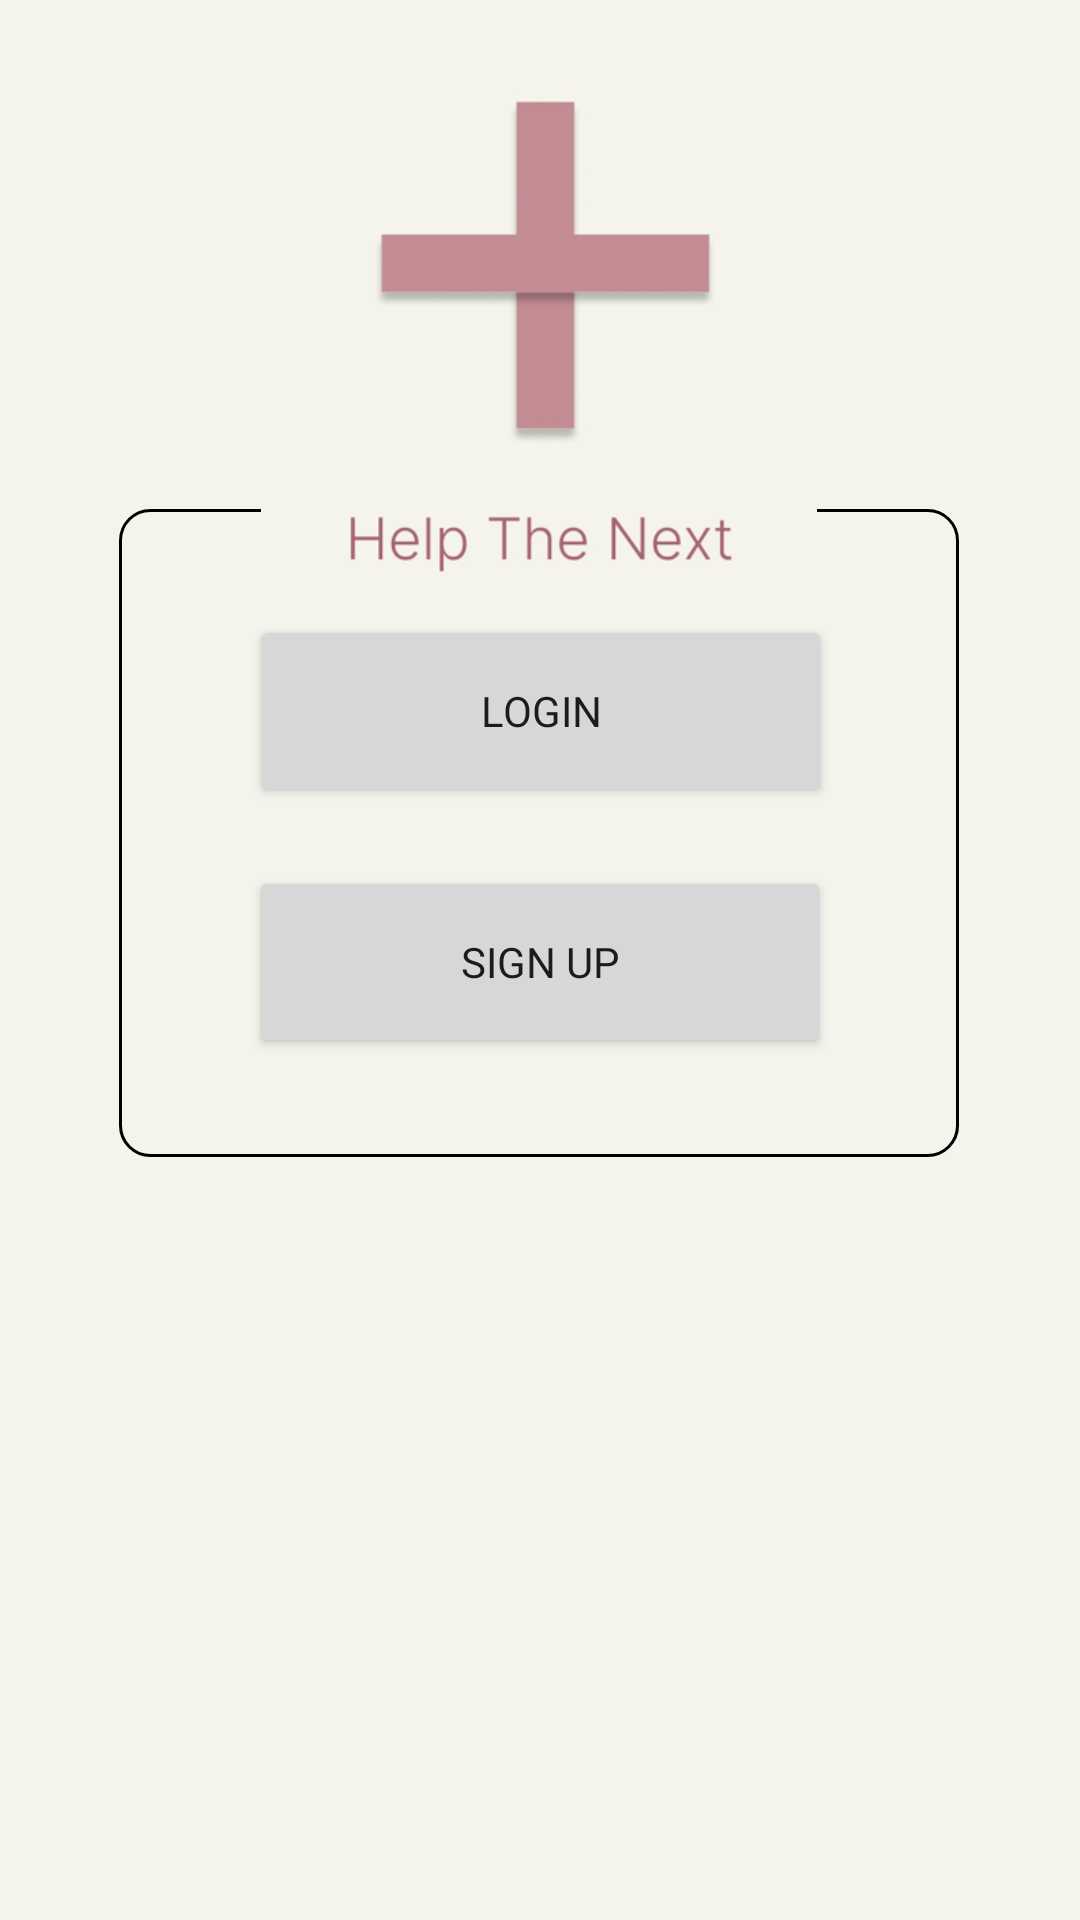

Here is an Android app screen rendered from its layout file. Give the layout XML and the strings, colors and styles it references.
<!-- AndroidManifest.xml: application theme Theme.HelpTheNext -->
<!-- res/layout/activity_menu_autenticacao.xml -->
<?xml version="1.0" encoding="utf-8"?>
<androidx.constraintlayout.widget.ConstraintLayout xmlns:android="http://schemas.android.com/apk/res/android"
    xmlns:app="http://schemas.android.com/apk/res-auto"
    xmlns:tools="http://schemas.android.com/tools"
    android:layout_width="match_parent"
    android:layout_height="match_parent"
    tools:context=".MenuAutenticacao">

    <ImageView
        android:id="@+id/imageView8"
        android:layout_width="280dp"
        android:layout_height="216dp"
        app:layout_constraintBottom_toBottomOf="parent"
        app:layout_constraintEnd_toEndOf="parent"
        app:layout_constraintHorizontal_bias="0.496"
        app:layout_constraintStart_toStartOf="parent"
        app:layout_constraintTop_toTopOf="parent"
        app:layout_constraintVertical_bias="0.4"
        app:srcCompat="@drawable/border_login" />

    <Button
        android:id="@+id/goLoginPage"
        android:layout_width="194dp"
        android:layout_height="64dp"
        android:text="Login"
        app:layout_constraintBottom_toBottomOf="parent"
        app:layout_constraintEnd_toEndOf="parent"
        app:layout_constraintHorizontal_bias="0.502"
        app:layout_constraintStart_toStartOf="parent"
        app:layout_constraintTop_toTopOf="parent"
        app:layout_constraintVertical_bias="0.356" />

    <Button
        android:id="@+id/goRegisterPage"
        android:layout_width="194dp"
        android:layout_height="64dp"
        android:text="SIGN UP"
        app:layout_constraintBottom_toBottomOf="parent"
        app:layout_constraintEnd_toEndOf="parent"
        app:layout_constraintStart_toStartOf="parent"
        app:layout_constraintTop_toBottomOf="@+id/goLoginPage"
        app:layout_constraintVertical_bias="0.064" />

    <ImageView
        android:id="@+id/imageView10"
        android:layout_width="200dp"
        android:layout_height="199dp"
        app:layout_constraintBottom_toBottomOf="parent"
        app:layout_constraintEnd_toEndOf="parent"
        app:layout_constraintHorizontal_bias="0.497"
        app:layout_constraintStart_toStartOf="parent"
        app:layout_constraintTop_toTopOf="parent"
        app:layout_constraintVertical_bias="0.03"
        app:srcCompat="@drawable/helpthenext_img" />
</androidx.constraintlayout.widget.ConstraintLayout>
<!-- resources referenced by this layout -->
<resources>
  <!-- drawable border_login (drawable) -->
  <?xml version="1.0" encoding="UTF-8"?>
  <shape xmlns:android="http://schemas.android.com/apk/res/android">
      <stroke android:width="1dp" android:color="@color/black" />
      <corners android:radius="10dp"/>
     </shape>
  <!-- drawable helpthenext_img: png bitmap (drawable, 28296 bytes) -->
  <style name="Theme.HelpTheNext" parent="Theme.MaterialComponents.DayNight.NoActionBar">
          
          <item name="colorPrimary">@color/celadon_blue</item>
          <item name="colorSecondary">@color/rose_dust</item>
          <item name="colorOnPrimary">@color/baby_powder</item>
          <item name="materialButtonStyle">@style/CustomButton</item>
          <item name="android:textViewStyle">@style/CustomTextView</item>
          <item name="android:fontFamily">sans-serif</item>
          <item name="android:colorBackground">@color/background</item>
          <item name="colorControlActivated">@color/rose_dust</item>
      </style>
  <color name="black">#FF000000</color>
  <color name="celadon_blue">#4281A4</color>
  <color name="rose_dust">#A76571</color>
  <color name="baby_powder">#F4F4ED</color>
  <style name="CustomButton" parent="Widget.MaterialComponents.Button">
          <item name="android:textColor">@color/baby_powder</item>
          <item name="backgroundTint">@color/rose_dust</item>
          <item name="android:textSize">15sp</item>
          <item name="android:textStyle">bold</item>
      </style>
  <style name="CustomTextView" parent="Widget.MaterialComponents.TextView">
          <item name="android:textColor">@color/eerie_black</item>
          <item name="android:textSize">20sp</item>
      </style>
  <color name="background">#F4F4ED</color>
  <color name="eerie_black">#262626</color>
</resources>
